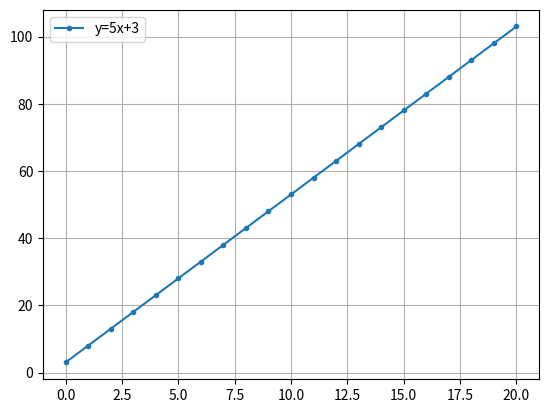

Source code (Python):
import matplotlib.pyplot as plt
import numpy as np

x = np.linspace(0,20,21)
y = [5*i+3 for i in x]
plt.plot(x,y,marker=".",label="y=5x+3")
plt.legend()
plt.grid()
plt.show()